The GitHub repository chandrabhanu18/Image-Classification contains a labelled image folder "data" with 2 categories: cat, dog. Examples follow, each with its label.

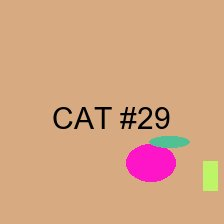
Label: cat

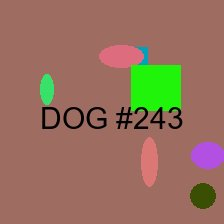
Label: dog

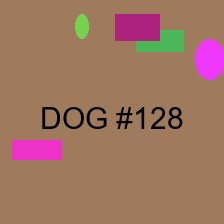
Label: dog

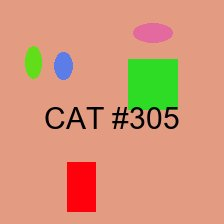
Label: cat

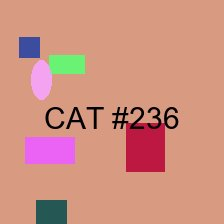
Label: cat

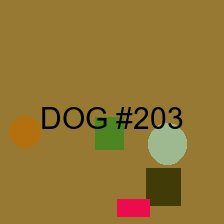
Label: dog
